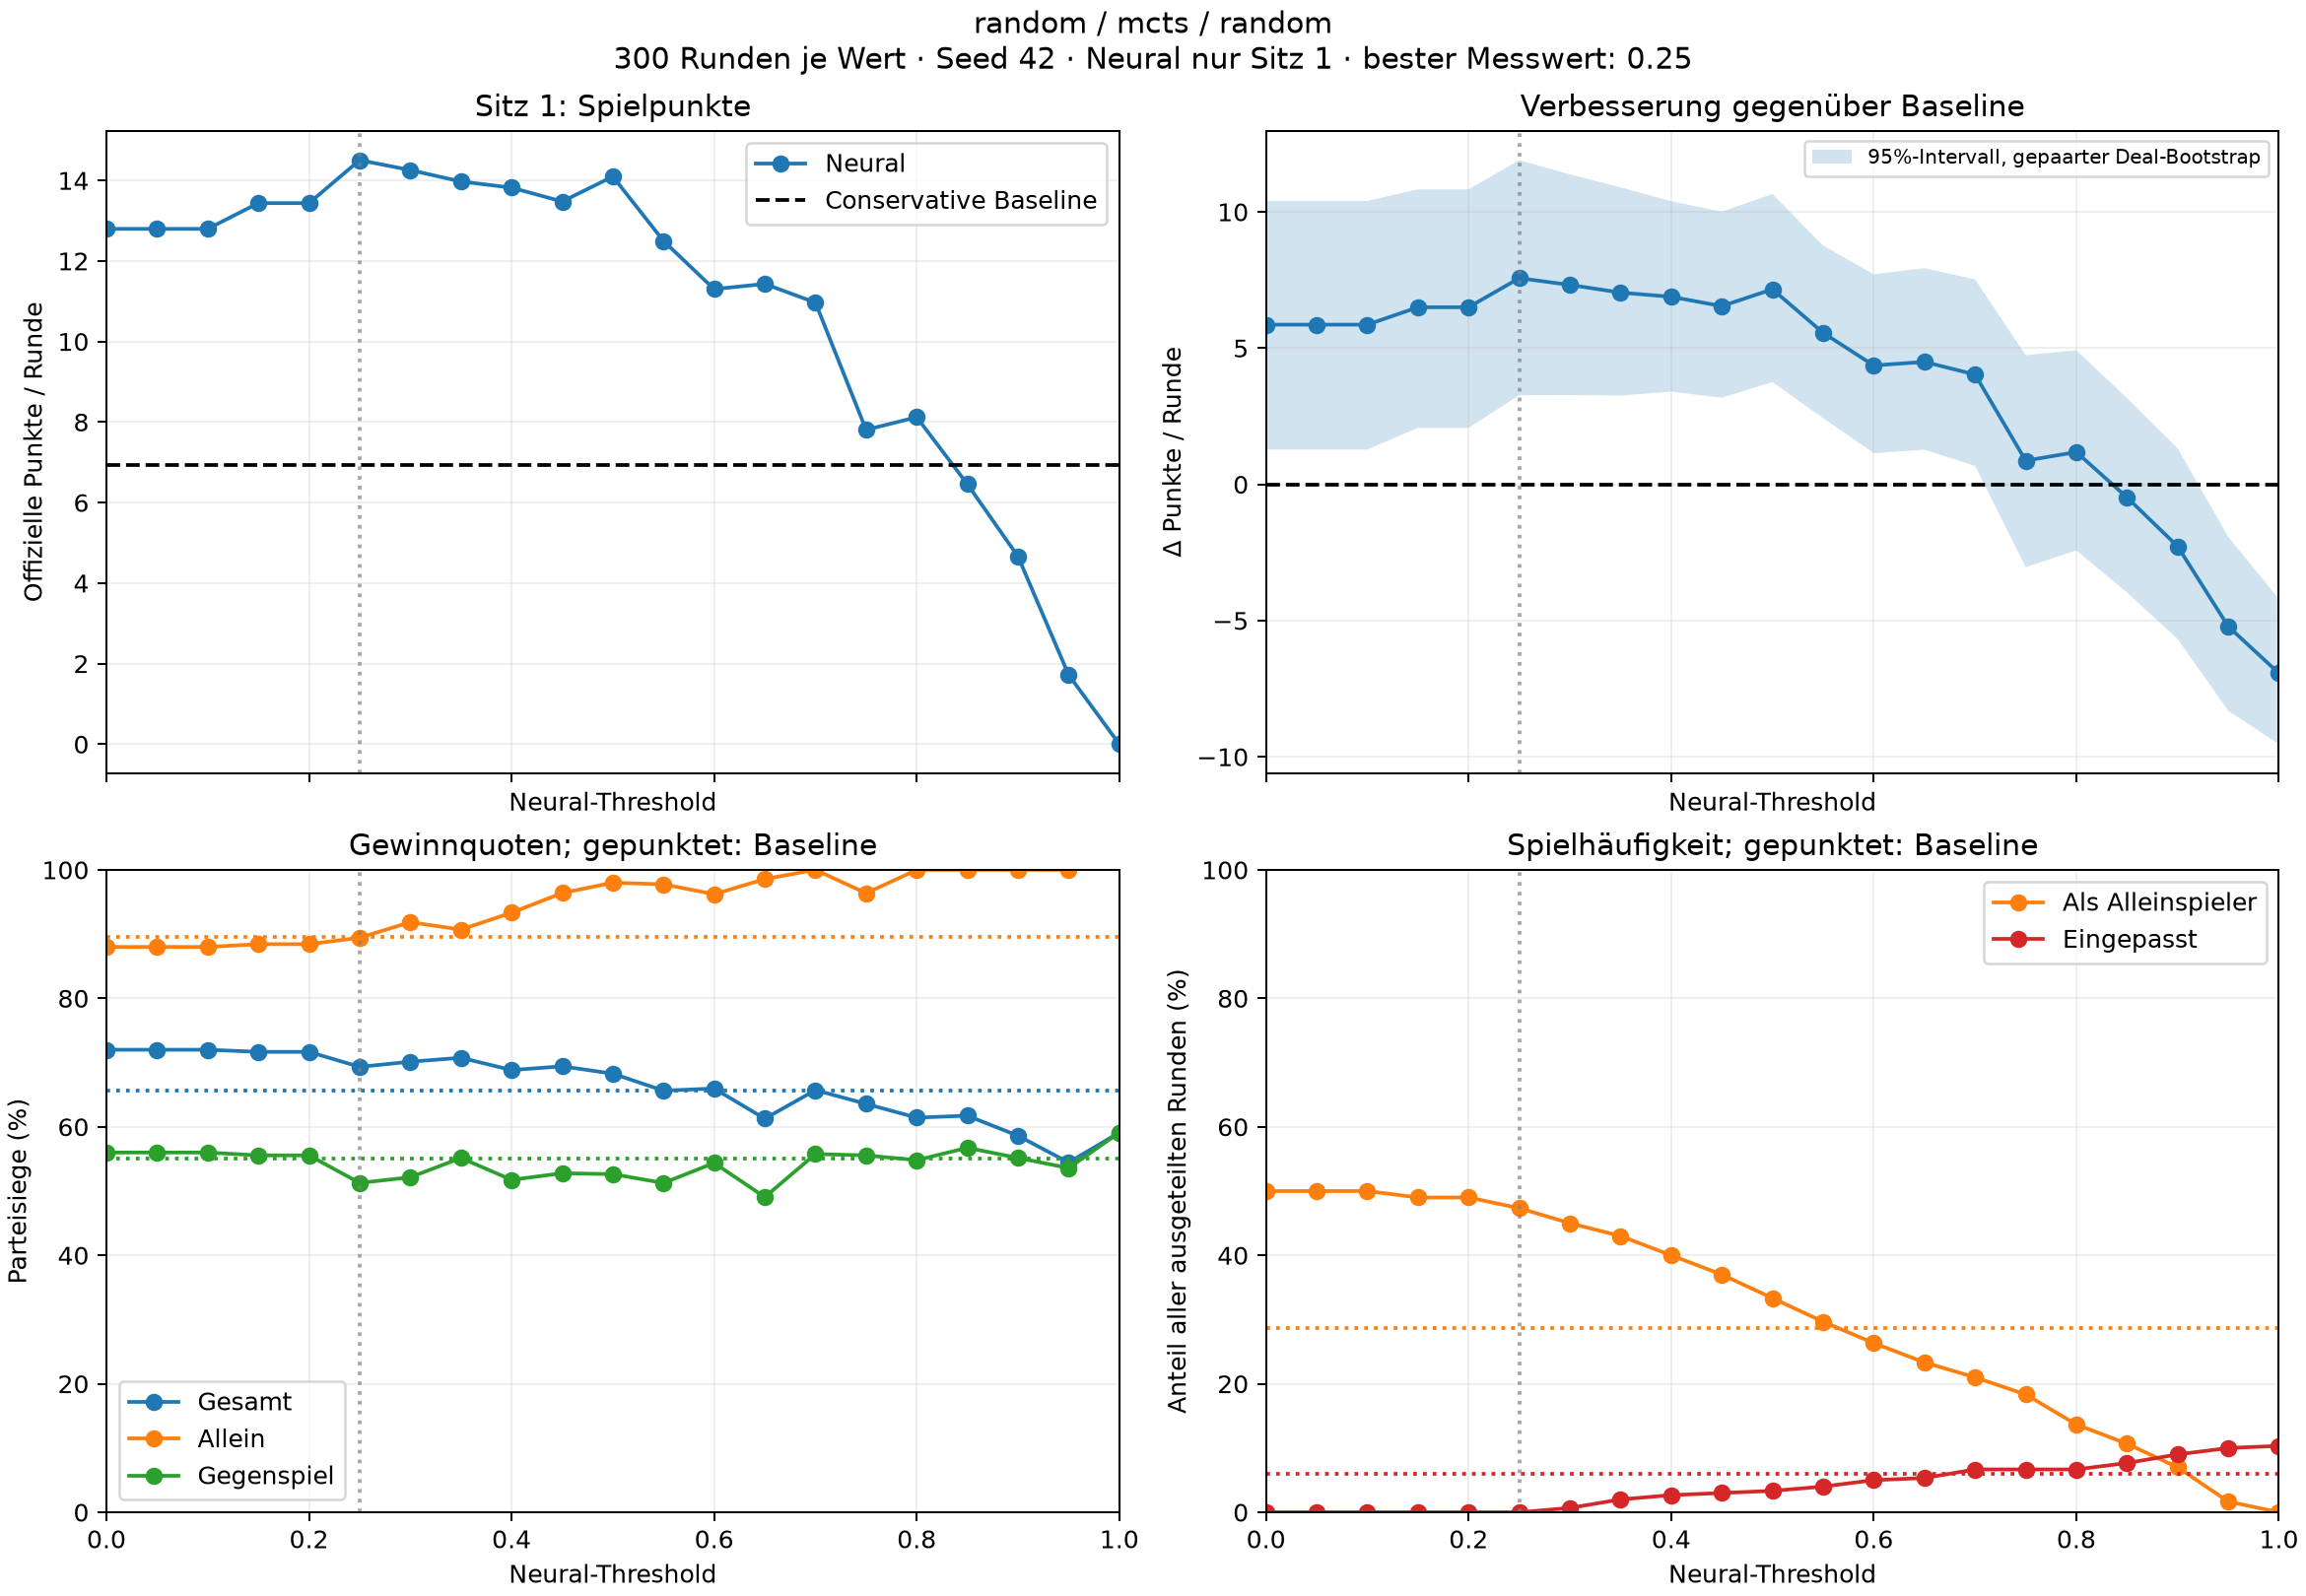

Data behind this chart, as committed beside it:
bidder, threshold, points_per_round, win_rate, solo_win_rate, defence_win_rate, solo_rounds, played, passed, overbids
conservative, , 6.937, 0.656, 0.8953, 0.551, 86, 282, 18, 0
neural, 0.0, 12.8, 0.72, 0.88, 0.56, 150, 300, 0, 0
neural, 0.05, 12.8, 0.72, 0.88, 0.56, 150, 300, 0, 0
neural, 0.1, 12.8, 0.72, 0.88, 0.56, 150, 300, 0, 0
neural, 0.15, 13.44, 0.7167, 0.8844, 0.5556, 147, 300, 0, 0
neural, 0.2, 13.44, 0.7167, 0.8844, 0.5556, 147, 300, 0, 0
neural, 0.25, 14.5, 0.6933, 0.8944, 0.5127, 142, 300, 0, 0
neural, 0.3, 14.26, 0.7013, 0.9185, 0.5215, 135, 298, 2, 0
neural, 0.35, 13.97, 0.7075, 0.907, 0.5515, 129, 294, 6, 0
neural, 0.4, 13.82, 0.6884, 0.9333, 0.5174, 120, 292, 8, 0
neural, 0.45, 13.48, 0.6942, 0.964, 0.5278, 111, 291, 9, 0
neural, 0.5, 14.1, 0.6828, 0.98, 0.5263, 100, 290, 10, 0
neural, 0.55, 12.5, 0.6562, 0.9775, 0.5126, 89, 288, 12, 0
neural, 0.6, 11.3, 0.6596, 0.962, 0.5437, 79, 285, 15, 0
neural, 0.65, 11.43, 0.6127, 0.9857, 0.4907, 70, 284, 16, 0
neural, 0.7, 10.97, 0.6571, 1.0, 0.5576, 63, 280, 20, 0
neural, 0.75, 7.807, 0.6357, 0.9636, 0.5556, 55, 280, 20, 0
neural, 0.8, 8.12, 0.6143, 1.0, 0.5481, 41, 280, 20, 0
neural, 0.85, 6.457, 0.6173, 1.0, 0.5673, 32, 277, 23, 0
neural, 0.9, 4.66, 0.5861, 1.0, 0.5516, 21, 273, 27, 0
neural, 0.95, 1.72, 0.5444, 1.0, 0.5358, 5, 270, 30, 0
neural, 1.0, 0.0, 0.5911, , 0.5911, 0, 269, 31, 0
